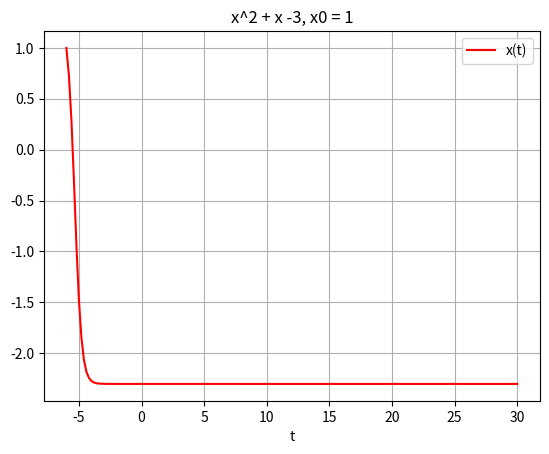

This figure's Python source:
# -*- coding: utf-8 -*-
"""
Created on Fri May 14 11:58:54 2021
[redacted]
[redacted]

Homework 6 Problem 4c (System of Differential Equations)
"""

import numpy as np
import matplotlib.pyplot as plt
import math


def fun1(x, t):
    return (math.cos(x))**2;
    
def fun2(x, t): 
    return x**2 + x - 3;
    
t = np.linspace(-6, 30, 181)
y0 = 1
from scipy.integrate import odeint
sol = odeint(fun2, y0, t)
"""
for i in range (1, 121):
    sol[i] = fun1(t[i], y0)
    """


print(sol)

plt.plot(t, sol, 'r', label = 'x(t)')
plt.legend(loc='best')
plt.title("x^2 + x -3, x0 = 1")
plt.xlabel('t')
plt.grid()
plt.show()